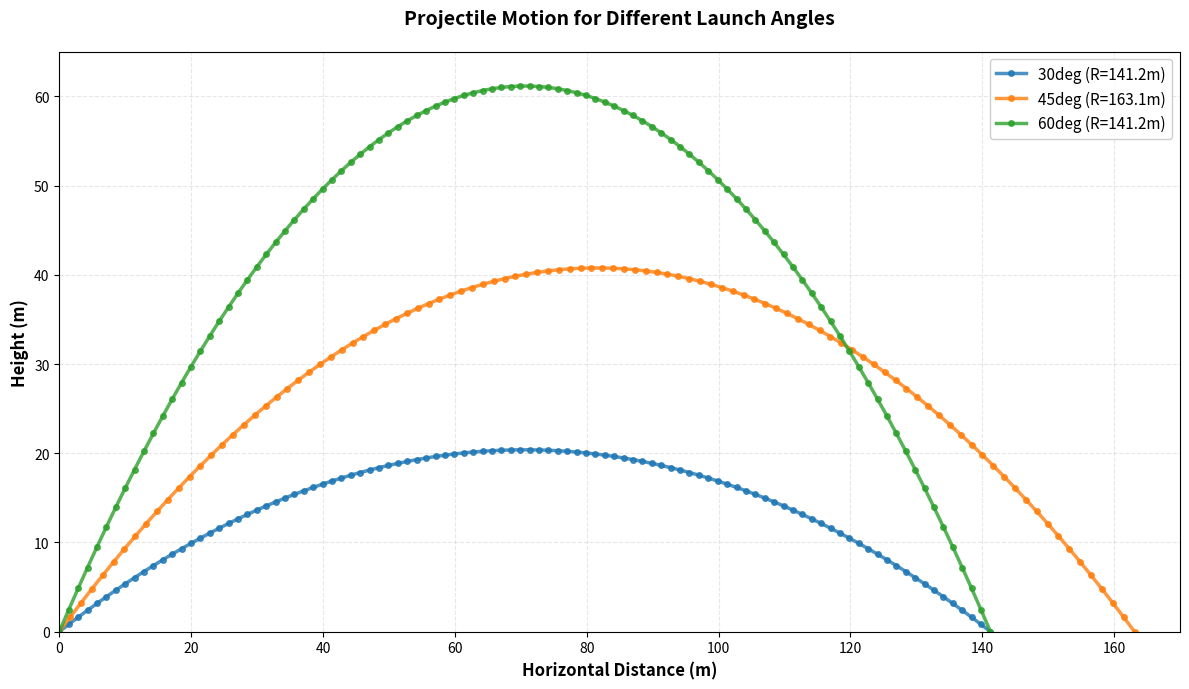

Recreate this plot in Python.
print(" PROGRAM NAME : Projectile Motion Analysis ")
print()

import numpy as np
import matplotlib.pyplot as plt

# =================================
# FORMULA CONSTANTS
# =================================
g = 9.81  # Acceleration due to gravity (m/s^2)
v = 40    # Initial velocity (m/s)
angles = [30, 45, 60]  # Launch angles (degrees)

# =================================
# PHYSICS FORMULAE
# =================================
# Position Equations:
# x(t) = v0 * cos(theta) * t          [horizontal distance]
# y(t) = v0 * sin(theta) * t - 0.5*g*t^2   [vertical distance/height]
#
# Time of Flight: T = (2 * v0 * sin(theta)) / g
# Range (max distance): R = (v0^2 * sin(2*theta)) / g
# Maximum Height: H = (v0^2 * sin^2(theta)) / (2g)

print("Analysis of Projectile Motion")
print("="*60)
print(f"Initial Velocity: {v} m/s")
print(f"Gravity: {g} m/s^2")
print("="*60)
print()

# =================================
# CALCULATE TRAJECTORIES
# =================================
fig, ax = plt.subplots(figsize=(12, 7))

for angle in angles:
    theta = np.radians(angle)  # Convert angle to radians
    
    # Calculate time of flight
    t_flight = (2 * v * np.sin(theta)) / g
    
    # Create time array
    t = np.linspace(0, t_flight, num=100)
    
    # Calculate x and y positions
    x = v * np.cos(theta) * t
    y = v * np.sin(theta) * t - 0.5 * g * t**2
    
    # Calculate range and max height
    range_dist = (v**2 * np.sin(2 * theta)) / g
    max_height = (v**2 * np.sin(theta)**2) / (2 * g)
    
    # Print results
    print(f"Launch Angle: {angle}deg")
    print(f"  Range (R):           {range_dist:.2f} m")
    print(f"  Time of Flight (T):  {t_flight:.2f} s")
    print(f"  Maximum Height (H):  {max_height:.2f} m")
    print()
    
    # Plot the trajectory
    plt.plot(x, y, marker='o', linestyle='-', linewidth=2.5, 
             label=f'{angle}deg (R={range_dist:.1f}m)', markersize=4, alpha=0.8)

# =================================
# FORMATTING
# =================================
plt.title('Projectile Motion for Different Launch Angles', 
          fontweight='bold', fontsize=14, pad=20)
plt.xlabel('Horizontal Distance (m)', fontweight='bold', fontsize=12)
plt.ylabel('Height (m)', fontweight='bold', fontsize=12)
plt.legend(fontsize=11, loc='upper right', framealpha=0.95)
plt.grid(True, alpha=0.3, linestyle='--')
plt.xlim(0, 170)
plt.ylim(0, 65)
plt.tight_layout()
plt.show()

print("="*60)
print("[OK] Analysis complete!")
